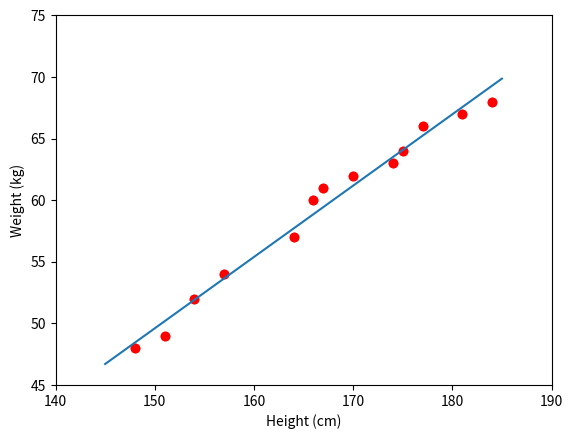

The matplotlib source for this figure:

# To support both python 2 and python 3
from __future__ import division, print_function, unicode_literals
import numpy as np 
import matplotlib.pyplot as plt

# height (cm)
X = np.array([[148, 151, 154, 157, 164, 166, 167, 170, 174, 175, 177, 181, 184]]).T
# weight (kg)
y = np.array([[ 48, 49, 52,  54, 57, 60, 61, 62, 63, 64, 66, 67, 68]]).T
# Visualize data 
plt.plot(X, y, 'ro')
plt.axis([140, 190, 45, 75])
plt.xlabel('Height (cm)')
plt.ylabel('Weight (kg)')
plt.show()

# Building Xbar 
one = np.ones((X.shape[0], 1))
Xbar = np.concatenate((one, X), axis = 1)

# Calculating weights of the fitting line 
A = np.dot(Xbar.T, Xbar)
b = np.dot(Xbar.T, y)
w = np.dot(np.linalg.pinv(A), b)
print('w = ', w)
# Preparing the fitting line 
w_0 = w[0][0]
w_1 = w[1][0]
x0 = np.linspace(145, 185, 2)
y0 = w_0 + w_1*x0

# Drawing the fitting line 
plt.plot(X.T, y.T, 'ro')     # data 
plt.plot(x0, y0)               # the fitting line
plt.axis([140, 190, 45, 75])
plt.xlabel('Height (cm)')
plt.ylabel('Weight (kg)')
plt.show()


y1 = w_1*155 + w_0
y2 = w_1*160 + w_0

print( u'Predict weight of person with height 155 cm: %.2f (kg), real number: 52 (kg)'  %(y1) )
print( u'Predict weight of person with height 160 cm: %.2f (kg), real number: 56 (kg)'  %(y2) )